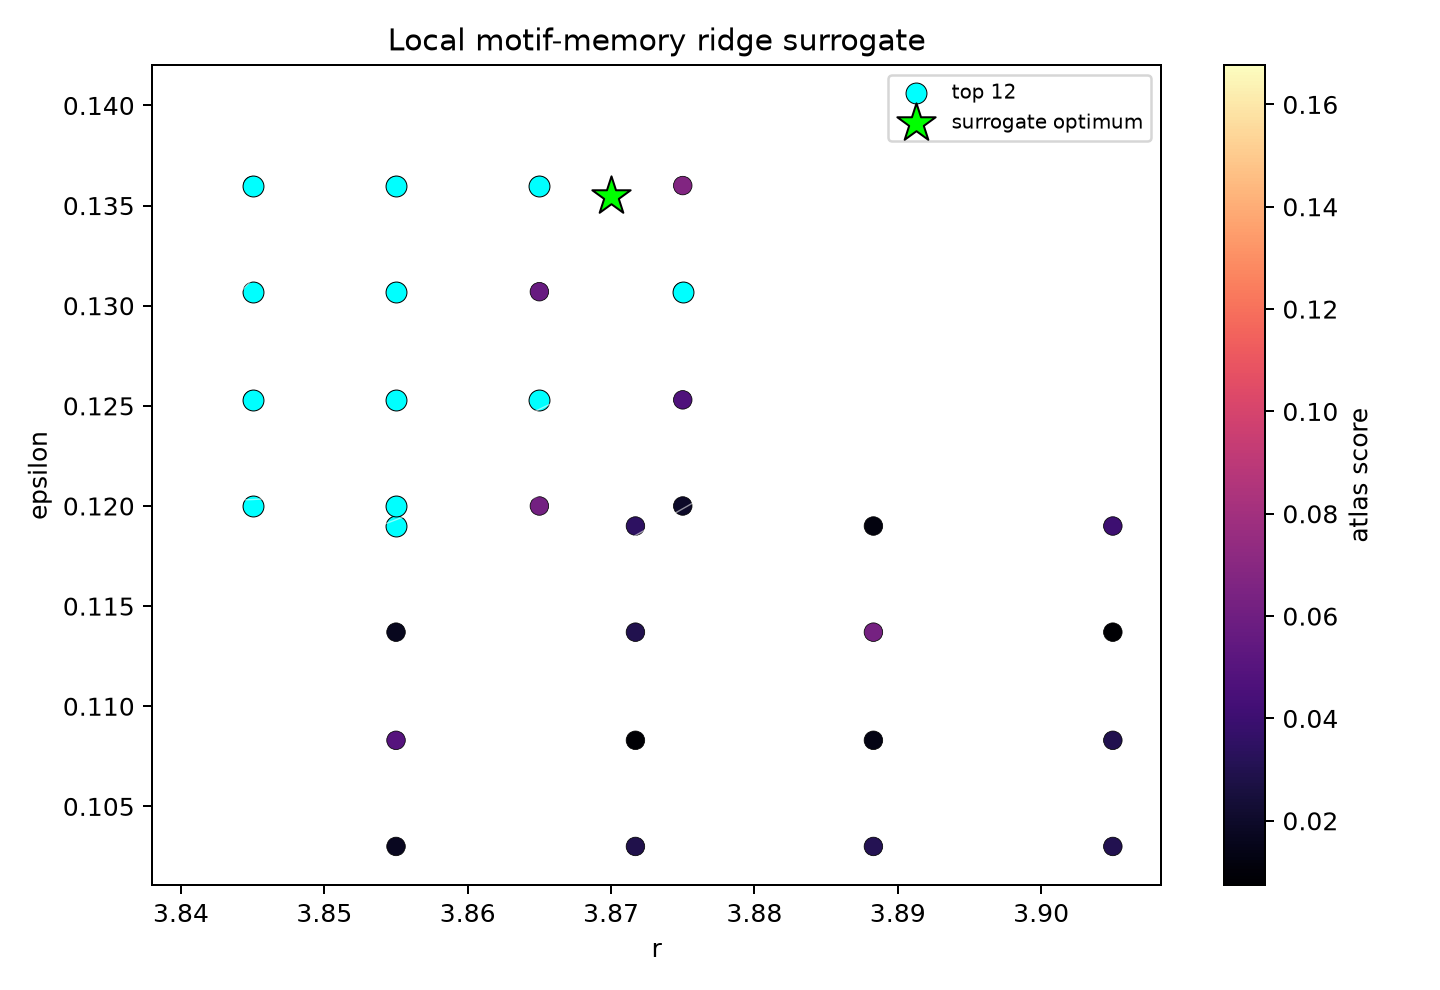

The table this chart was drawn from, first rows:
method, r, epsilon, predicted_atlas_score, bootstrap_r_std, bootstrap_epsilon_std, n_top_points, n_bootstrap
weighted_local_quadratic, 3.87, 0.1355, 0.1539, 0.0, 0.0, 12, 496
